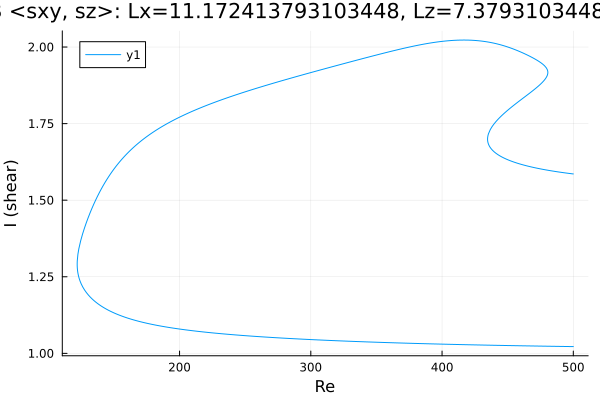

The data file committed next to this chart (first rows):
Re, shear
500.0, 1.022
499.1, 1.022
497.6, 1.022
496.2, 1.022
494.8, 1.022
493.4, 1.022
492, 1.023
490.6, 1.023
489.2, 1.023
487.8, 1.023
486.3, 1.023
484.9, 1.023
483.5, 1.023
482.1, 1.023
480.7, 1.023
479.3, 1.023
477.9, 1.023
476.4, 1.024
475, 1.024
473.6, 1.024
472.2, 1.024
470.8, 1.024
469.4, 1.024
468, 1.024
466.5, 1.024
465.1, 1.024
463.7, 1.024
462.3, 1.025
460.9, 1.025
459.5, 1.025
458.1, 1.025
456.6, 1.025
455.2, 1.025
453.8, 1.025
452.4, 1.025
451.5, 1.025
450.1, 1.026
448.7, 1.026
447.3, 1.026
445.8, 1.026
444.4, 1.026
443, 1.026
441.6, 1.026
440.2, 1.026
438.8, 1.026
437.4, 1.027
435.9, 1.027
434.5, 1.027
433.1, 1.027
431.7, 1.027
430.3, 1.027
428.9, 1.027
427.5, 1.027
426, 1.028
424.6, 1.028
423.2, 1.028
421.8, 1.028
420.4, 1.028
419, 1.028
417.6, 1.028
... 707 more rows
